7-way image classification set "merged_dataset" from GitHub (tmgdarshan/cloud-classification-cnn-mobile); label vocabulary: cumulus, altocumulus, cirrus, clear sky, stratocumulus, cumulonimbus, mixed.

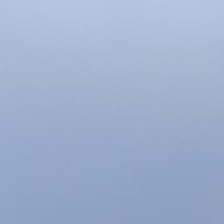
Label: stratocumulus

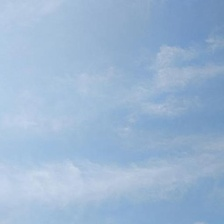
Label: cirrus

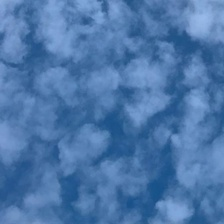
Label: altocumulus

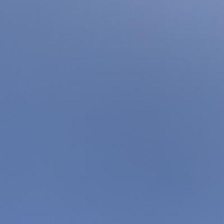
Label: clear sky

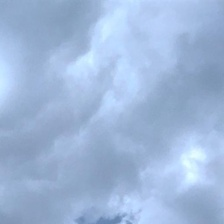
Label: cumulonimbus

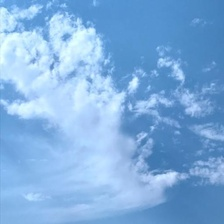
Label: mixed
